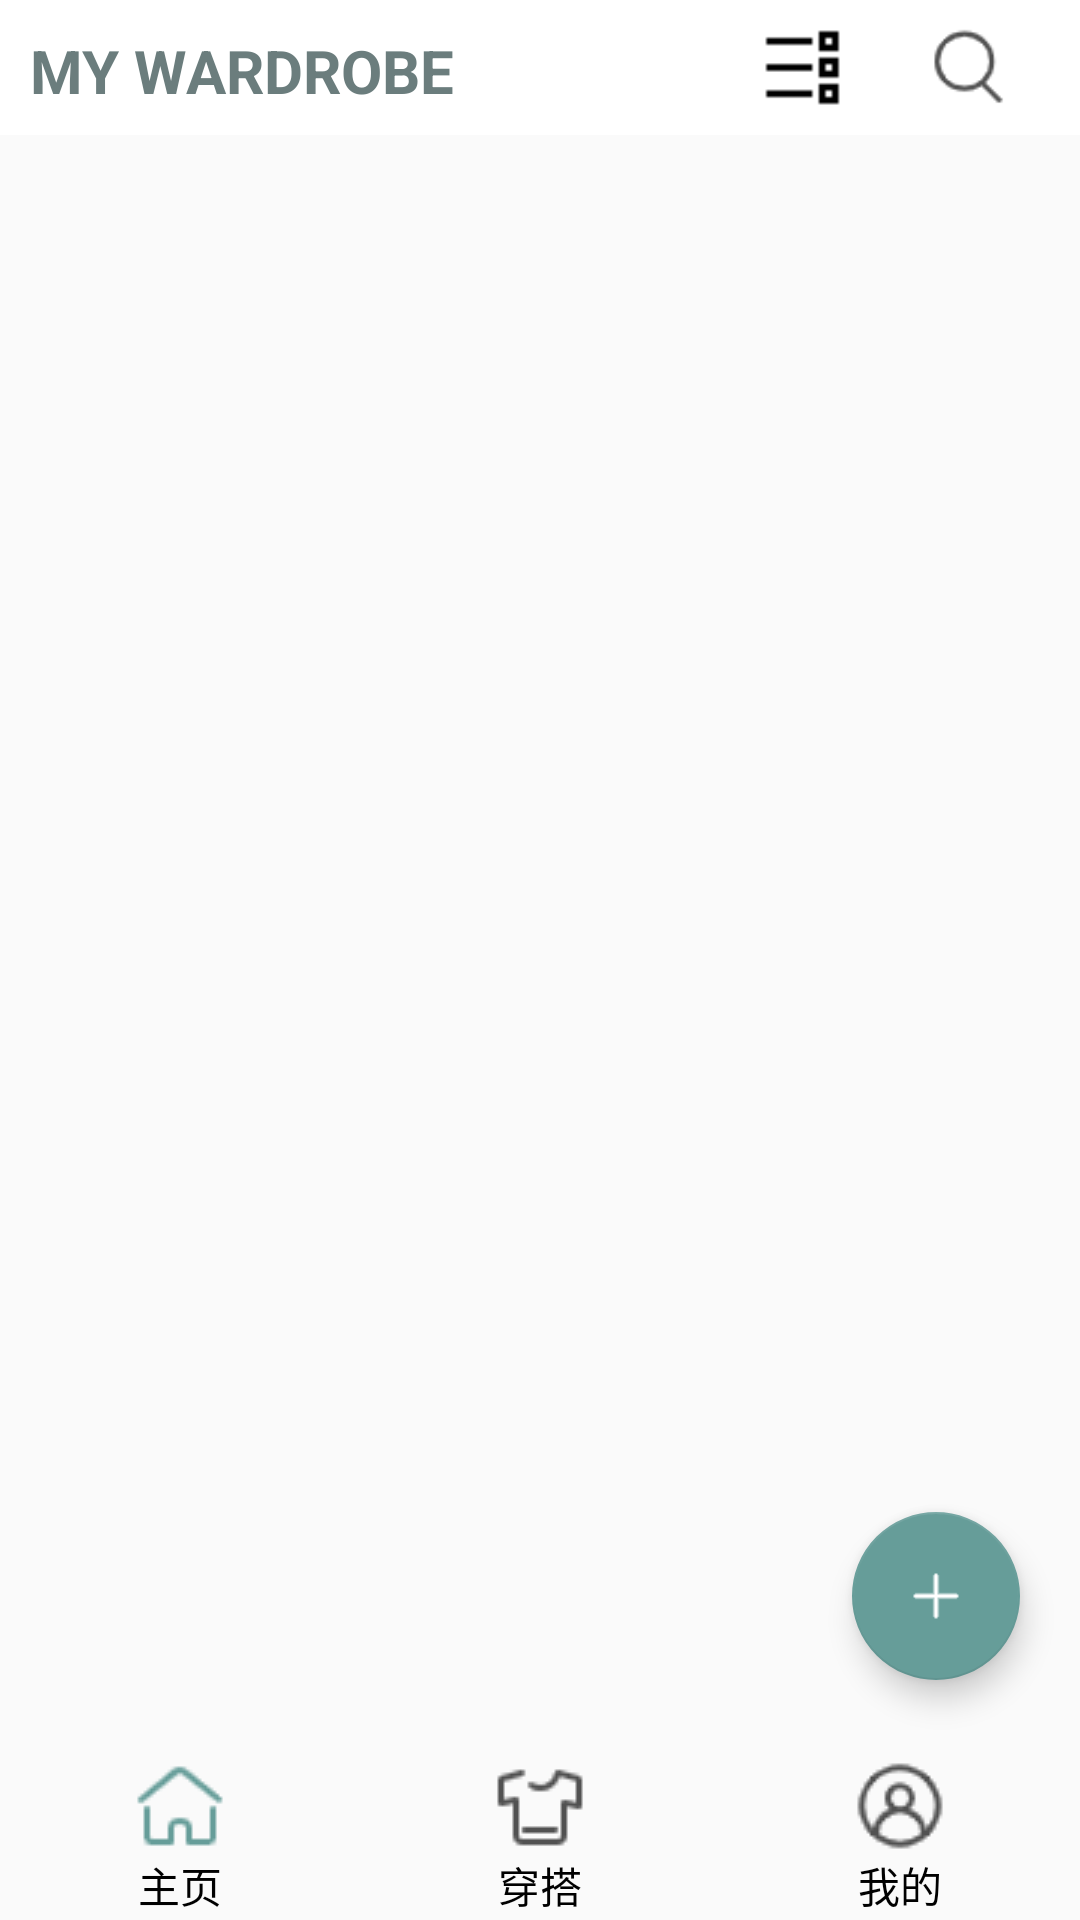

Produce the Android XML layout that renders to this screen, including the resource entries it uses.
<!-- AndroidManifest.xml: activity theme Theme.MyWardrobe -->
<!-- res/layout/activity_navbar.xml -->
<?xml version="1.0" encoding="utf-8"?>
<RelativeLayout xmlns:android="http://schemas.android.com/apk/res/android"
    xmlns:tools="http://schemas.android.com/tools"
    android:layout_width="match_parent"
    android:layout_height="match_parent"
    tools:context=".activity.NavbarActivity"
    >

    <RelativeLayout
        android:id="@+id/topBar"
        android:layout_alignParentTop="true"
        android:layout_width="match_parent"
        android:layout_height="45dp"
        android:background="#fff"
        android:orientation="horizontal">

        <TextView
            android:id="@+id/tvTitle"
            android:layout_width="wrap_content"
            android:layout_height="wrap_content"
            android:background="#fff"
            android:gravity="left"
            android:padding="10dp"
            android:text="MY WARDROBE"
            android:textColor="#6b7d7d"
            android:textSize="20sp"
            android:textStyle="bold" />

        <LinearLayout
            android:layout_width="match_parent"
            android:layout_height="match_parent"
            android:gravity="right">
            <Button
                android:id="@+id/btnAllClothes"
                android:layout_width="35dp"
                android:layout_height="35dp"
                android:gravity="right"
                android:layout_marginTop="5dp"
                android:layout_marginRight="20dp"
                android:background="@drawable/btn_all_clothes">
            </Button>
            <Button
                android:id="@+id/btnSearch"
                android:layout_width="35dp"
                android:layout_height="35dp"
                android:gravity="right"
                android:layout_marginTop="5dp"
                android:layout_marginRight="20dp"
                android:background="@drawable/search_btn_bg">
            </Button>
        </LinearLayout>
    </RelativeLayout>


    <androidx.viewpager.widget.ViewPager
        android:id="@+id/viewpager"
        android:layout_width="match_parent"
        android:layout_height="match_parent"
        android:layout_above="@+id/rgTab"
        android:layout_below="@id/topBar" />

    <com.google.android.material.floatingactionbutton.FloatingActionButton
        android:id="@+id/btnUpload"
        android:layout_width="wrap_content"
        android:layout_height="wrap_content"
        android:layout_alignParentEnd="true"
        android:layout_alignParentBottom="true"
        android:layout_marginEnd="20dp"
        android:layout_marginBottom="80dp"
        android:backgroundTint="#669d99"
        android:src="@drawable/add_btn">

    </com.google.android.material.floatingactionbutton.FloatingActionButton>
    <RadioGroup
        android:id="@+id/rgTab"
        android:layout_width="fill_parent"
        android:layout_height="55dp"
        android:gravity="center_vertical"
        android:layout_alignParentBottom="true"
        android:orientation="horizontal">

        <RadioButton
            android:id="@+id/rbHome"
            android:layout_width="0dp"
            android:layout_height="wrap_content"
            android:layout_weight="1"
            android:button="@null"
            android:checked="true"
            android:drawableTop="@drawable/home_drawable"
            android:gravity="center"
            android:paddingLeft="0dp"
            android:text="主页" />
        <RadioButton
            android:id="@+id/rbOutfit"
            android:layout_width="0dp"
            android:layout_height="wrap_content"
            android:layout_weight="1"
            android:button="@null"
            android:drawableTop="@drawable/outfit_drawable"
            android:gravity="center"
            android:paddingLeft="0dp"
            android:text="穿搭" />

        <RadioButton
            android:id="@+id/rbMine"
            android:layout_width="0dp"
            android:layout_height="wrap_content"
            android:layout_weight="1"
            android:button="@null"
            android:drawableTop="@drawable/mine_drawable"
            android:gravity="center"
            android:paddingLeft="0dp"
            android:text="我的" />
    </RadioGroup>
</RelativeLayout>
<!-- resources referenced by this layout -->
<resources>
  <!-- drawable add_btn: png bitmap (drawable, 314 bytes) -->
  <!-- drawable btn_all_clothes: png bitmap (drawable, 146 bytes) -->
  <!-- drawable home_drawable (drawable) -->
  <?xml version="1.0" encoding="utf-8"?>
  <selector xmlns:android="http://schemas.android.com/apk/res/android">
      <item android:state_checked="true"
          android:drawable="@drawable/home_btn_fill"/>
      <item android:state_checked="false"
          android:drawable="@drawable/home_btn"/>
  </selector>
  <!-- drawable mine_drawable (drawable) -->
  <?xml version="1.0" encoding="utf-8"?>
  <selector xmlns:android="http://schemas.android.com/apk/res/android">
      <item android:state_checked="true" android:drawable="@drawable/mine_btn_fill"/>
      <item android:state_checked="false" android:drawable="@drawable/mine_btn"/>
  </selector>
  <!-- drawable outfit_drawable (drawable) -->
  <?xml version="1.0" encoding="utf-8"?>
  <selector xmlns:android="http://schemas.android.com/apk/res/android">
      <item android:state_checked="true" android:drawable="@drawable/outfit_btn_fill"/>
      <item android:state_checked="false" android:drawable="@drawable/outfit_btn"/>
  </selector>
  <!-- drawable search_btn_bg: png bitmap (drawable, 1269 bytes) -->
  <style name="Theme.MyWardrobe" parent="Theme.AppCompat.DayNight.NoActionBar">
          
          <item name="colorPrimary">@color/purple_500</item>
          <item name="colorPrimaryVariant">@color/purple_700</item>
          <item name="colorOnPrimary">@color/white</item>
          
          <item name="colorSecondary">@color/teal_200</item>
          <item name="colorSecondaryVariant">@color/teal_700</item>
          <item name="colorOnSecondary">@color/black</item>
          
          <item name="colorAccent">#669d99</item>
          <item name="android:statusBarColor" tools:targetApi="l">?attr/colorPrimaryVariant</item>
          
          <item name="android:windowNoTitle">true</item>
  
  
      </style>
  <!-- drawable home_btn_fill: png bitmap (drawable, 810 bytes) -->
  <!-- drawable home_btn: png bitmap (drawable, 762 bytes) -->
  <!-- drawable mine_btn_fill: png bitmap (drawable, 1272 bytes) -->
  <!-- drawable mine_btn: png bitmap (drawable, 1225 bytes) -->
  <!-- drawable outfit_btn_fill: png bitmap (drawable, 633 bytes) -->
  <!-- drawable outfit_btn: png bitmap (drawable, 608 bytes) -->
  <!-- not gathered from this repository: default colours our renderer supplied (Android Studio template values) -->
  <color name="purple_500">#FF6200EE</color>
  <color name="purple_700">#FF3700B3</color>
  <color name="teal_200">#FF03DAC5</color>
  <color name="teal_700">#FF018786</color>
  <color name="black">#FF000000</color>
  <color name="white">#FFFFFFFF</color>
</resources>
